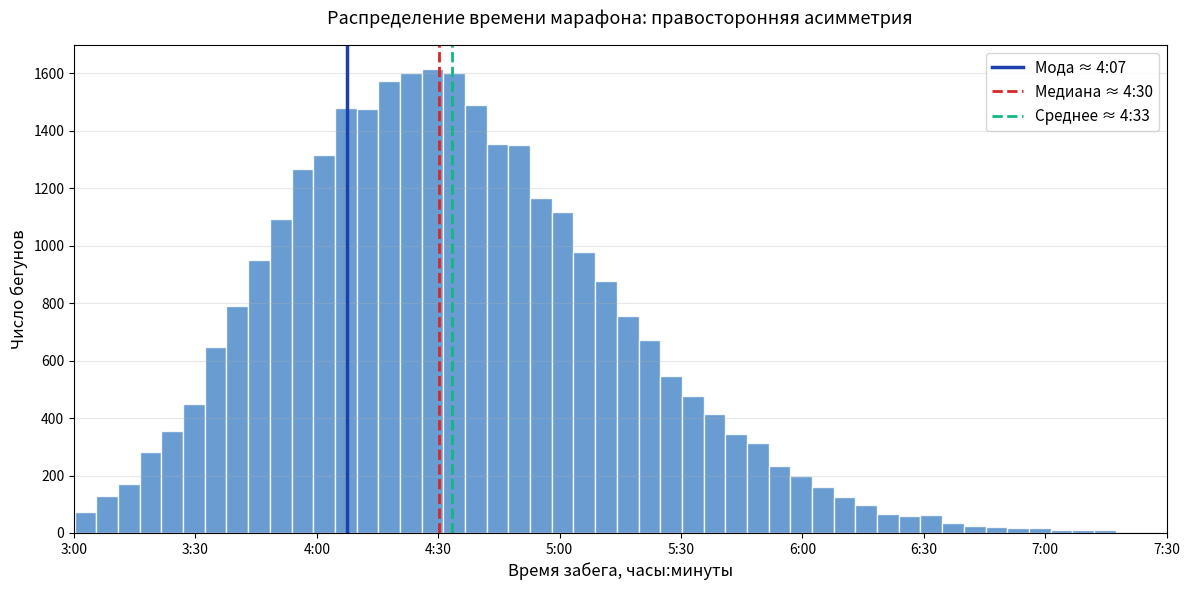

The matplotlib source for this figure:
"""Рис. 2.5 — гистограмма распределения марафонских времён.

Генерирует realistic правосторонне-асимметричное распределение
(log-normal) с теми же характеристиками что в твоей AI-картинке:
мода ~4:07, медиана ~4:30, среднее ~4:50, хвост до 6:30.
"""
import numpy as np
import matplotlib.pyplot as plt
import matplotlib.ticker as mticker

np.random.seed(42)

# Log-normal распределение с подобранными параметрами под Berlin Marathon
# (мода 4:07, медиана 4:30, среднее 4:50)
mu = np.log(4.5 * 60)   # секунд → log
sigma = 0.15
N = 30000
times_sec = np.random.lognormal(mean=mu, sigma=sigma, size=N) * 60
times_hours = times_sec / 3600

# Обрезаем хвосты (3:00 - 7:30)
times_hours = times_hours[(times_hours >= 3.0) & (times_hours <= 7.5)]

# Считаем статистики
mode_h = 4 + 7.5 / 60       # 4:07.5
median_h = np.median(times_hours)
mean_h = np.mean(times_hours)

fig, ax = plt.subplots(figsize=(12, 6))

# Гистограмма
n, bins, patches = ax.hist(
    times_hours, bins=50, color='#4F8BC9',
    edgecolor='white', alpha=0.85,
)

# Линии трёх статистик
ax.axvline(mode_h, color='#1E40AF', linewidth=2.5, label=f'Мода ≈ {int(mode_h)}:{int((mode_h%1)*60):02d}')
ax.axvline(median_h, color='#DC2626', linewidth=2, linestyle='--',
           label=f'Медиана ≈ {int(median_h)}:{int((median_h%1)*60):02d}')
ax.axvline(mean_h, color='#10B981', linewidth=2, linestyle='--',
           label=f'Среднее ≈ {int(mean_h)}:{int((mean_h%1)*60):02d}')

# Подписи осей
ax.set_xlabel('Время забега, часы:минуты', fontsize=12)
ax.set_ylabel('Число бегунов', fontsize=12)
ax.set_title('Распределение времени марафона: правосторонняя асимметрия',
             fontsize=13, pad=15)

# Формат оси X: 3:00, 3:30, 4:00, ...
def hours_to_hm(x, _):
    h = int(x)
    m = int(round((x - h) * 60))
    return f'{h}:{m:02d}'
ax.xaxis.set_major_formatter(mticker.FuncFormatter(hours_to_hm))
ax.xaxis.set_major_locator(mticker.MultipleLocator(0.5))

ax.legend(fontsize=11, loc='upper right')
ax.grid(True, alpha=0.3, axis='y')
ax.set_xlim(3.0, 7.5)

plt.tight_layout()
plt.savefig('fig_2_5_marathon_distribution.png', dpi=150, bbox_inches='tight')
plt.close()
print('OK: fig_2_5_marathon_distribution.png')
